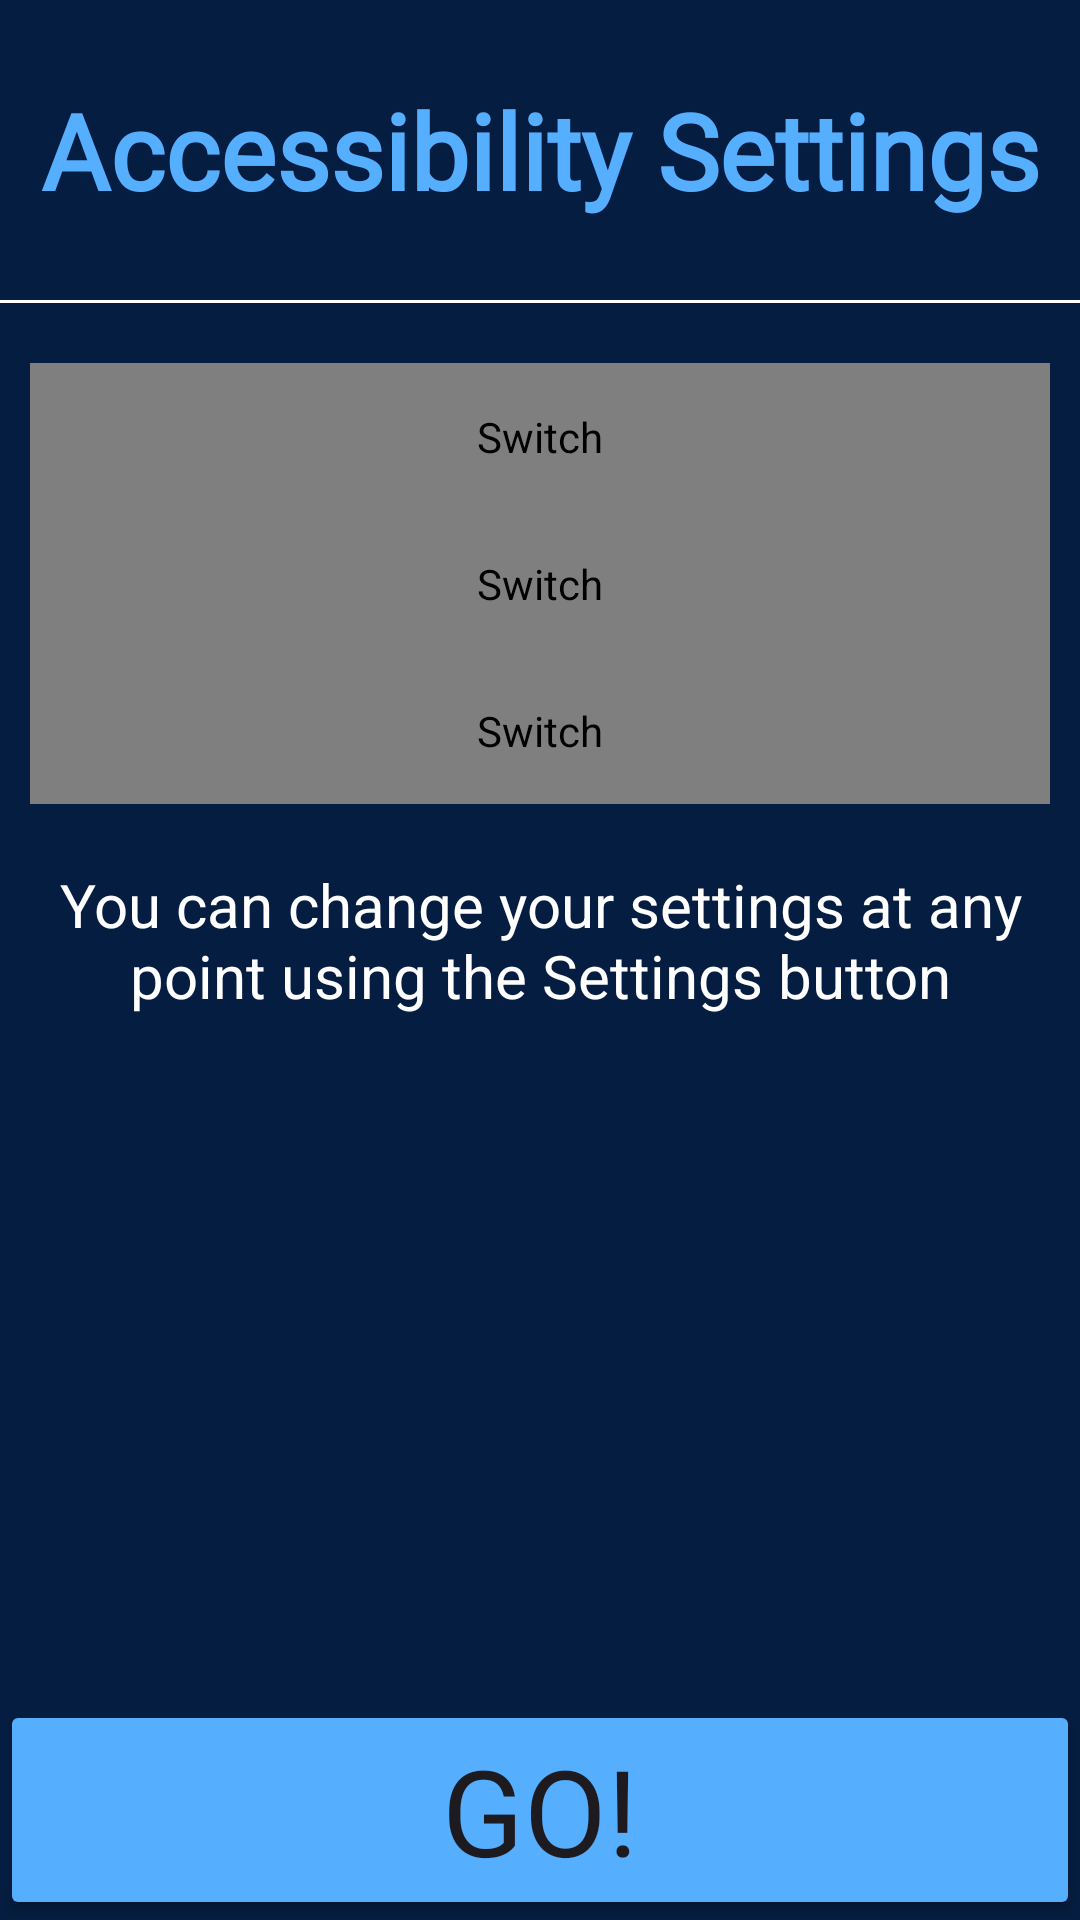

Layout XML and referenced resources for this Android screen:
<!-- AndroidManifest.xml: application theme Theme.AccessiMap -->
<!-- res/layout/activity_settings.xml -->
<?xml version="1.0" encoding="utf-8"?>
<androidx.constraintlayout.widget.ConstraintLayout xmlns:android="http://schemas.android.com/apk/res/android"
    xmlns:app="http://schemas.android.com/apk/res-auto"
    xmlns:tools="http://schemas.android.com/tools"
    android:layout_width="match_parent"
    android:layout_height="match_parent"
    android:background="@color/dark_blue"
    tools:context=".SettingsActivity">

    <LinearLayout
        android:layout_width="match_parent"
        android:layout_height="match_parent"
        android:orientation="vertical"
        android:gravity="top" >

        <TextView
            style="@style/PageTitle"
            android:id="@+id/settingsheader"
            android:text="@string/settingsheader"
            tools:layout_editor_absoluteX="0dp"
           />

        <View
            android:id="@+id/divider"
            android:layout_width="match_parent"
            android:layout_height="1dp"
            android:layout_marginBottom="20dp"
            android:background="@color/white" />

        <Switch
            style="@style/SwitchText"
            android:id="@+id/ramps"
            android:text="@string/rampselect" />

        <Switch
            android:id="@+id/elevators"
            style="@style/SwitchText"
            android:text="@string/elevatorselect" />

        <Switch
            style="@style/SwitchText"
            android:id="@+id/bathrooms"
            android:text="@string/bathroomselect" />

        <TextView
            android:id="@+id/settingsbody"
            android:layout_width="match_parent"
            android:layout_height="wrap_content"
            android:layout_marginLeft="10dp"
            android:layout_marginRight="10dp"
            android:fontFamily="sans-serif"

            android:gravity="center"
            android:paddingTop="20dp"
            android:text="@string/settingsbody"
            android:textColor="@color/white"
            android:textSize="20sp" />

    </LinearLayout>

    <LinearLayout
        android:id="@+id/btb"
        android:layout_width="match_parent"
        android:layout_height="wrap_content"
        android:orientation="horizontal"
        android:weightSum="2"
        app:layout_constraintBottom_toBottomOf="parent"
        app:layout_constraintVertical_bias="0.5">

        <Button
            style="@style/FooterButton"
            android:id="@+id/go"
            android:onClick="accessHomeScreen"

            android:layout_width="match_parent"
            android:text="@string/go"
            android:textSize="40sp"/>

    </LinearLayout>

</androidx.constraintlayout.widget.ConstraintLayout>
<!-- resources referenced by this layout -->
<resources>
  <color name="dark_blue">#051d40</color>
  <color name="white">#FFFFFFFF</color>
  <string name="bathroomselect">Accessible Bathrooms</string>
  <string name="elevatorselect">Routes with Elevators</string>
  <string name="go">GO!</string>
  <string name="rampselect">Routes with Ramps</string>
  <string name="settingsbody">You can change your settings at any point using the Settings button</string>
  <string name="settingsheader">Accessibility Settings</string>
  <style name="FooterButton">
  
          <item name="android:layout_width">0dp</item>
          <item name="android:layout_height">fill_parent</item>
          <item name="android:layout_weight">1</item>
          <item name="android:scaleType">fitXY</item>
          <item name="cornerRadius">0dp</item>
  
          <item name="android:backgroundTint">@color/mid_blue</item>
          <item name="android:fontFamily">"sans-serif"</item>
          <item name="android:textSize">20sp</item>
          <item name="android:contentDescription">@string/back</item>
  
          <item name="android:clickable">true</item>
  
      </style>
  <style name="PageTitle">
  
          <item name="android:layout_width">match_parent</item>
          <item name="android:layout_height">100dp</item>
          <item name="android:gravity">center</item>
  
          <item name="android:textColor">@color/mid_blue</item>
          <item name="android:fontFamily">@font/sanchez</item>
          <item name="android:textSize">35sp</item>
          <item name="android:textStyle">bold</item>
  
      </style>
  <style name="SwitchText">
          <item name="android:layout_width">match_parent</item>
          <item name="android:layout_height">wrap_content</item>
          <item name="android:paddingTop">15dp</item>
          <item name="android:paddingBottom">15dp</item>
          <item name="android:layout_marginLeft">10dp</item>
          <item name="android:layout_marginRight">10dp</item>
          <item name="android:textColor">@color/white</item>
          <item name="android:fontFamily">"@fonts/sans-serif"</item>
          <item name="android:textSize">25dp</item>
      </style>
  <style name="Theme.AccessiMap" parent="Base.Theme.AccessiMap" />
  <color name="mid_blue">#56aeff</color>
  <string name="back">BACK</string>
  <style name="Base.Theme.AccessiMap" parent="Theme.Material3.DayNight.NoActionBar">
          
          
          <item name="colorPrimaryDark">@color/black</item>
          <item name="colorAccent">@color/white</item>
      </style>
  <color name="black">#FF000000</color>
</resources>
